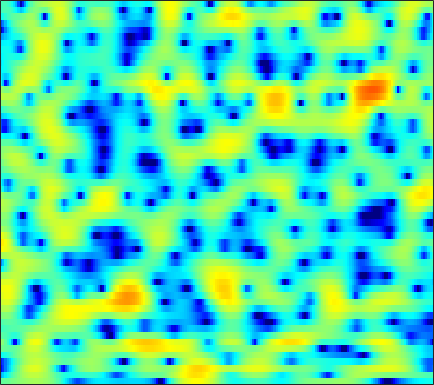

Values plotted in this chart, from the file beside it:
-1.2869, -1.1873, -1.0326, -0.8573, -0.69455, -0.47348, -0.22708, -0.036081, 0.2386, 0.49391, 0.73602, 0.89131, 1.0926, 1.2558, 1.3472, 1.4375, 1.4587, 1.4547, 1.4039, 1.2736, 1.0774, 0.87606, 0.50777, 0.069327
-8.303, -7.094, -5.627, -4.317, -3.416, -2.341, -1.381, -0.7334, 0.04287, 0.7113, 1.272, 1.627, 2.005, 2.276, 2.416, 2.509, 2.501, 2.42, 2.218, 1.91, 1.501, 1.125, 0.5553, -0.09357
-15.55, -13.25, -10.45, -8, -6.368, -4.427, -2.736, -1.625, -0.337, 0.7571, 1.672, 2.232, 2.835, 3.275, 3.503, 3.666, 3.667, 3.556, 3.266, 2.783, 2.114, 1.478, 0.4143, -0.9333
-14.41, -12.72, -10.55, -8.466, -7.024, -5.251, -3.676, -2.623, -1.391, -0.3337, 0.5613, 1.121, 1.734, 2.196, 2.452, 2.671, 2.751, 2.73, 2.592, 2.342, 1.98, 1.649, 1.149, 0.5922
-4.907, -4.562, -4.022, -3.425, -2.928, -2.246, -1.557, -1.046, -0.3753, 0.2441, 0.8079, 1.183, 1.606, 1.934, 2.11, 2.249, 2.268, 2.204, 2.015, 1.728, 1.343, 1.005, 0.5018, -0.03578
-0.7414, -0.9144, -1.147, -1.352, -1.461, -1.514, -1.368, -1.091, -0.5378, 0.1615, 0.9207, 1.474, 2.12, 2.626, 2.891, 3.072, 3.047, 2.895, 2.494, 1.857, 0.9947, 0.2074, -1.03, -2.409
0.694, 0.05834, -1.154, -2.944, -4.87, -8.837, -15.74, -15.47, -8.079, -3.654, -0.7831, 0.7992, 2.361, 3.459, 4.031, 4.477, 4.597, 4.478, 4.033, 3.24, 2.047, 0.8333, -1.318, -4.301
-1.505, -1.622, -1.955, -2.468, -2.897, -3.414, -3.65, -3.508, -2.866, -1.889, -0.7971, -0.02031, 0.891, 1.622, 2.054, 2.46, 2.681, 2.726, 2.614, 2.322, 1.86, 1.424, 0.7563, 0.0488
-2.93, -2.579, -2.251, -2.067, -1.98, -1.905, -1.834, -1.756, -1.61, -1.414, -1.172, -0.9577, -0.6563, -0.3372, -0.1018, 0.2097, 0.4938, 0.6837, 0.892, 1.059, 1.173, 1.227, 1.263, 1.272
-2.165, -1.816, -1.492, -1.344, -1.333, -1.438, -1.665, -1.892, -2.262, -2.665, -3.048, -3.273, -3.436, -3.373, -3.191, -2.756, -2.175, -1.678, -0.9947, -0.3206, 0.3044, 0.74, 1.263, 1.732
-0.1451, 0.07089, 0.1805, 0.0742, -0.1492, -0.6635, -1.432, -2.199, -3.522, -5.214, -7.336, -9.175, -11.52, -12.25, -11.22, -8.967, -6.836, -5.442, -3.831, -2.429, -1.195, -0.3561, 0.6527, 1.546
1.712, 1.901, 1.967, 1.796, 1.492, 0.8318, -0.149, -1.116, -2.736, -4.801, -7.368, -9.616, -12.52, -13.71, -12.98, -11.25, -9.545, -8.376, -6.865, -5.357, -3.804, -2.656, -1.172, 0.1865
2.795, 3.216, 3.501, 3.497, 3.296, 2.777, 1.98, 1.21, -0.04971, -1.536, -3.192, -4.5, -6.26, -7.987, -9.284, -11.12, -13.25, -14.93, -15.76, -13.26, -9.582, -7.094, -4.342, -2.15
3.407, 3.941, 4.355, 4.442, 4.316, 3.902, 3.21, 2.508, 1.339, -0.08572, -1.77, -3.201, -5.348, -7.708, -9.552, -12.08, -14.4, -15.75, -16.06, -14.05, -10.88, -8.511, -5.762, -3.551
4.032, 4.339, 4.567, 4.589, 4.461, 4.089, 3.479, 2.855, 1.785, 0.4157, -1.303, -2.858, -5.394, -8.672, -11.93, -18.62, -31.63, -21.11, -14.65, -10.97, -8.272, -6.62, -4.782, -3.312
3.492, 3.627, 3.745, 3.771, 3.714, 3.515, 3.154, 2.768, 2.078, 1.176, 0.05887, -0.9208, -2.402, -4.023, -5.228, -6.587, -7.287, -7.26, -6.607, -5.633, -4.601, -3.885, -3.068, -2.432
1.04, 1.181, 1.479, 1.821, 2.055, 2.297, 2.41, 2.394, 2.238, 1.935, 1.499, 1.107, 0.5219, -0.07639, -0.5072, -1.004, -1.366, -1.548, -1.666, -1.684, -1.654, -1.633, -1.648, -1.747
-5.377, -4.537, -2.772, -1.077, -0.03743, 1.033, 1.774, 2.151, 2.447, 2.555, 2.509, 2.393, 2.167, 1.891, 1.661, 1.347, 1.036, 0.8102, 0.5126, 0.2039, -0.1358, -0.4331, -0.9059, -1.495
-9.953, -7.368, -3.904, -1.462, -0.1539, 1.085, 1.903, 2.306, 2.629, 2.758, 2.743, 2.662, 2.48, 2.23, 2.017, 1.715, 1.394, 1.152, 0.8183, 0.4673, 0.06934, -0.2785, -0.8553, -1.616
1.51, 1.474, 1.651, 1.926, 2.121, 2.286, 2.319, 2.258, 2.088, 1.833, 1.535, 1.287, 0.9303, 0.5407, 0.2296, -0.2077, -0.6332, -0.9161, -1.198, -1.362, -1.417, -1.435, -1.524, -1.774
5.285, 4.913, 4.386, 3.793, 3.28, 2.49, 1.575, 0.8301, -0.1898, -1.117, -1.852, -2.253, -2.656, -3.07, -3.486, -4.301, -5.426, -6.377, -7.281, -7.008, -5.619, -4.379, -2.907, -1.824
6.03, 5.508, 4.657, 3.588, 2.613, 1.018, -1.014, -2.911, -6.063, -9.75, -11.89, -10.91, -8.788, -7.423, -7.049, -7.419, -8.954, -11.18, -15.99, -15.24, -9.197, -6.033, -3.067, -1.036
4.16, 3.701, 2.889, 1.816, 0.8163, -0.8125, -2.839, -4.67, -7.536, -10.52, -12.04, -11.34, -9.454, -7.809, -6.919, -6.141, -5.683, -5.419, -4.947, -4.124, -2.951, -1.943, -0.586, 0.6383
1.466, 1.259, 0.7465, -0.02579, -0.7708, -1.952, -3.277, -4.289, -5.539, -6.487, -6.97, -6.968, -6.558, -5.841, -5.203, -4.317, -3.44, -2.794, -1.952, -1.119, -0.294, 0.3146, 1.08, 1.767
-0.1142, -0.04183, -0.2911, -0.9076, -1.593, -2.788, -4.287, -5.556, -7.304, -8.736, -9.176, -8.736, -7.472, -5.916, -4.762, -3.344, -2.082, -1.25, -0.271, 0.561, 1.27, 1.723, 2.209, 2.57
0.3857, 0.524, 0.3468, -0.2397, -0.9627, -2.335, -4.274, -6.254, -10.06, -17.05, -24.83, -15.15, -9.366, -5.99, -4.157, -2.238, -0.7348, 0.1883, 1.194, 1.983, 2.551, 2.835, 3.031, 3.023
1.686, 1.704, 1.498, 1.033, 0.5173, -0.4035, -1.541, -2.517, -3.843, -4.91, -5.269, -5.016, -4.157, -3.002, -2.101, -0.9257, 0.1669, 0.9224, 1.797, 2.482, 2.93, 3.081, 3.017, 2.599
2.087, 1.956, 1.686, 1.326, 1.016, 0.5544, 0.01725, -0.4112, -1.002, -1.569, -2.101, -2.447, -2.767, -2.846, -2.673, -2.069, -1.084, -0.2203, 0.9168, 1.867, 2.531, 2.803, 2.813, 2.372
0.9708, 0.5143, -0.04671, -0.4381, -0.5832, -0.6139, -0.5777, -0.5912, -0.7719, -1.241, -2.135, -3.144, -5.146, -8.159, -10.76, -10.34, -6.065, -3.324, -0.6117, 1.269, 2.513, 3.107, 3.486, 3.451
-2.934, -4.609, -7.216, -8.82, -8.092, -5.815, -3.776, -2.701, -1.837, -1.576, -1.863, -2.457, -3.768, -5.497, -6.542, -6.191, -3.978, -2.122, -0.004709, 1.594, 2.729, 3.311, 3.765, 3.909
-5.073, -6.818, -9.801, -11.84, -10.57, -7.383, -4.759, -3.339, -2.026, -1.23, -0.816, -0.6998, -0.6814, -0.6959, -0.6272, -0.3452, 0.1763, 0.663, 1.347, 1.981, 2.485, 2.749, 2.945, 2.944
-3.391, -3.517, -3.617, -3.484, -3.165, -2.49, -1.683, -1.089, -0.4076, 0.1207, 0.4732, 0.651, 0.8023, 0.8961, 0.9514, 1.035, 1.147, 1.256, 1.423, 1.588, 1.711, 1.756, 1.722, 1.543
-2.05, -1.529, -0.9404, -0.4166, -0.05385, 0.4121, 0.8191, 1.086, 1.368, 1.554, 1.626, 1.611, 1.489, 1.283, 1.088, 0.8027, 0.521, 0.3557, 0.2191, 0.1959, 0.2607, 0.3277, 0.3582, 0.2462
-0.8482, -0.06919, 0.7597, 1.399, 1.773, 2.146, 2.397, 2.506, 2.549, 2.462, 2.244, 1.98, 1.477, 0.7834, 0.1388, -0.8859, -2.025, -2.835, -3.553, -3.515, -2.804, -2.094, -1.236, -0.6646
0.1768, 0.8409, 1.536, 2.034, 2.296, 2.506, 2.586, 2.557, 2.405, 2.126, 1.714, 1.302, 0.5971, -0.3795, -1.374, -3.217, -6.048, -9.447, -19.06, -16.01, -8.05, -4.958, -2.33, -0.7231
0.03505, 0.3826, 0.7268, 0.934, 0.9986, 0.9675, 0.7856, 0.564, 0.1736, -0.2779, -0.7511, -1.082, -1.505, -1.948, -2.354, -3.065, -3.968, -4.656, -5.171, -4.667, -3.242, -1.984, -0.4398, 0.7659
-1.552, -1.525, -1.518, -1.561, -1.659, -1.923, -2.418, -2.962, -3.928, -5.083, -6.118, -6.486, -6.154, -5.133, -4.236, -3.141, -2.231, -1.64, -0.8908, -0.12, 0.6782, 1.272, 2, 2.603
-5.034, -5.365, -5.526, -5.414, -5.269, -5.219, -5.5, -6.084, -7.587, -10.42, -16.3, -31.98, -15.87, -9.065, -6.119, -3.398, -1.455, -0.3319, 0.864, 1.808, 2.56, 3.011, 3.464, 3.751
-12.35, -14.82, -15.02, -11.92, -9.814, -7.861, -6.747, -6.369, -6.348, -6.718, -7.061, -6.938, -6.001, -4.363, -3.007, -1.31, 0.147, 1.074, 2.099, 2.886, 3.459, 3.754, 3.974, 3.992
-12.37, -13.96, -13.83, -11.25, -9.2, -7.053, -5.531, -4.72, -3.921, -3.335, -2.812, -2.383, -1.701, -0.904, -0.249, 0.6401, 1.485, 2.07, 2.744, 3.263, 3.607, 3.738, 3.735, 3.506
-7.016, -6.669, -6.074, -5.292, -4.631, -3.739, -2.97, -2.487, -1.974, -1.551, -1.189, -0.9228, -0.5053, -0.01904, 0.3931, 0.987, 1.605, 2.042, 2.547, 2.946, 3.19, 3.258, 3.162, 2.833
-3.507, -2.839, -2.135, -1.573, -1.245, -0.9163, -0.7322, -0.6841, -0.7661, -0.985, -1.264, -1.454, -1.576, -1.399, -1.051, -0.3666, 0.4278, 0.9986, 1.665, 2.17, 2.496, 2.619, 2.611, 2.403
0.2548, 0.5715, 0.8988, 1.113, 1.195, 1.149, 0.9172, 0.569, -0.1727, -1.356, -3.063, -4.702, -7.015, -7.659, -6.35, -3.903, -1.89, -0.7559, 0.3333, 1.013, 1.412, 1.583, 1.709, 1.738
2.442, 2.313, 2.207, 2.165, 2.161, 2.126, 1.944, 1.63, 0.8799, -0.3977, -2.438, -4.644, -8.452, -10.02, -7.626, -4.339, -2.242, -1.314, -0.7502, -0.7031, -0.9409, -1.111, -1.098, -0.732
1.22, 0.4643, -0.1395, -0.06191, 0.3709, 1.178, 1.893, 2.271, 2.466, 2.341, 1.926, 1.525, 1.022, 0.7405, 0.7099, 0.7364, 0.5983, 0.2225, -0.8684, -2.855, -6.154, -9.623, -11.51, -7.284
-4.312, -7.748, -14.87, -11.16, -6.396, -2.471, -0.003876, 1.288, 2.485, 3.235, 3.669, 3.829, 3.885, 3.801, 3.636, 3.256, 2.614, 1.895, 0.5553, -1.354, -3.779, -5.558, -6.557, -5.552
-5.341, -6.409, -7.253, -6.485, -5.093, -3.002, -1.135, 0.01667, 1.26, 2.192, 2.87, 3.229, 3.535, 3.654, 3.623, 3.425, 3.022, 2.589, 1.85, 0.9519, -0.006733, -0.6945, -1.508, -2.215
-5.331, -4.991, -4.478, -3.809, -3.2, -2.304, -1.356, -0.6732, 0.1733, 0.9346, 1.585, 2.007, 2.47, 2.8, 2.958, 3.034, 2.96, 2.804, 2.46, 1.99, 1.398, 0.8801, 0.1093, -0.7868
-5.923, -5.186, -4.393, -3.744, -3.318, -2.786, -2.27, -1.877, -1.324, -0.7143, -0.04194, 0.4846, 1.175, 1.811, 2.217, 2.632, 2.891, 2.976, 2.933, 2.728, 2.354, 1.968, 1.325, 0.5292
-5.556, -4.997, -4.455, -4.155, -4.064, -4.103, -4.279, -4.403, -4.389, -3.946, -2.981, -2.022, -0.6711, 0.6096, 1.44, 2.346, 3.003, 3.334, 3.57, 3.573, 3.366, 3.077, 2.511, 1.767
-4.96, -4.666, -4.472, -4.553, -4.854, -5.701, -7.248, -9.081, -12.62, -14.22, -9.662, -6.296, -2.924, -0.5047, 0.8839, 2.294, 3.291, 3.807, 4.233, 4.376, 4.265, 4.02, 3.475, 2.684
-5.806, -5.532, -5.261, -5.16, -5.283, -5.785, -6.773, -7.867, -9.466, -9.637, -7.311, -5.063, -2.377, -0.2533, 1.011, 2.319, 3.254, 3.749, 4.163, 4.333, 4.26, 4.051, 3.574, 2.826
-9.142, -8.482, -7.407, -6.389, -5.742, -5.064, -4.582, -4.272, -3.825, -3.158, -2.255, -1.45, -0.3255, 0.7287, 1.411, 2.148, 2.682, 2.961, 3.176, 3.243, 3.182, 3.054, 2.767, 2.322
-17.95, -14.07, -10.13, -7.411, -5.879, -4.323, -3.147, -2.422, -1.575, -0.8246, -0.1318, 0.3503, 0.9319, 1.403, 1.661, 1.849, 1.873, 1.786, 1.594, 1.381, 1.27, 1.28, 1.378, 1.518
-12.19, -10.3, -7.628, -5.402, -4.07, -2.697, -1.638, -1.002, -0.281, 0.3201, 0.8633, 1.213, 1.564, 1.749, 1.74, 1.475, 0.8452, 0.09748, -1.231, -2.679, -3.436, -3.034, -1.566, 0.0318
-4.723, -4.134, -3.298, -2.533, -2.073, -1.617, -1.32, -1.175, -1.006, -0.7231, -0.2839, 0.1324, 0.6815, 1.075, 1.177, 0.9443, 0.1307, -0.9864, -3.523, -8.243, -16.86, -11.13, -4.376, -0.7425
-2.66, -2.341, -2.107, -2.123, -2.336, -2.914, -3.927, -4.955, -6.491, -7.304, -6.395, -4.935, -2.921, -1.361, -0.5447, 0.07484, 0.2209, 0.05619, -0.4227, -0.93, -1.032, -0.6507, 0.3696, 1.562
-2.455, -2.31, -2.359, -2.714, -3.215, -4.322, -6.104, -8.115, -12.33, -18.56, -13.75, -9.36, -5.571, -3.095, -1.789, -0.5565, 0.2598, 0.6674, 1.045, 1.33, 1.614, 1.863, 2.249, 2.644
